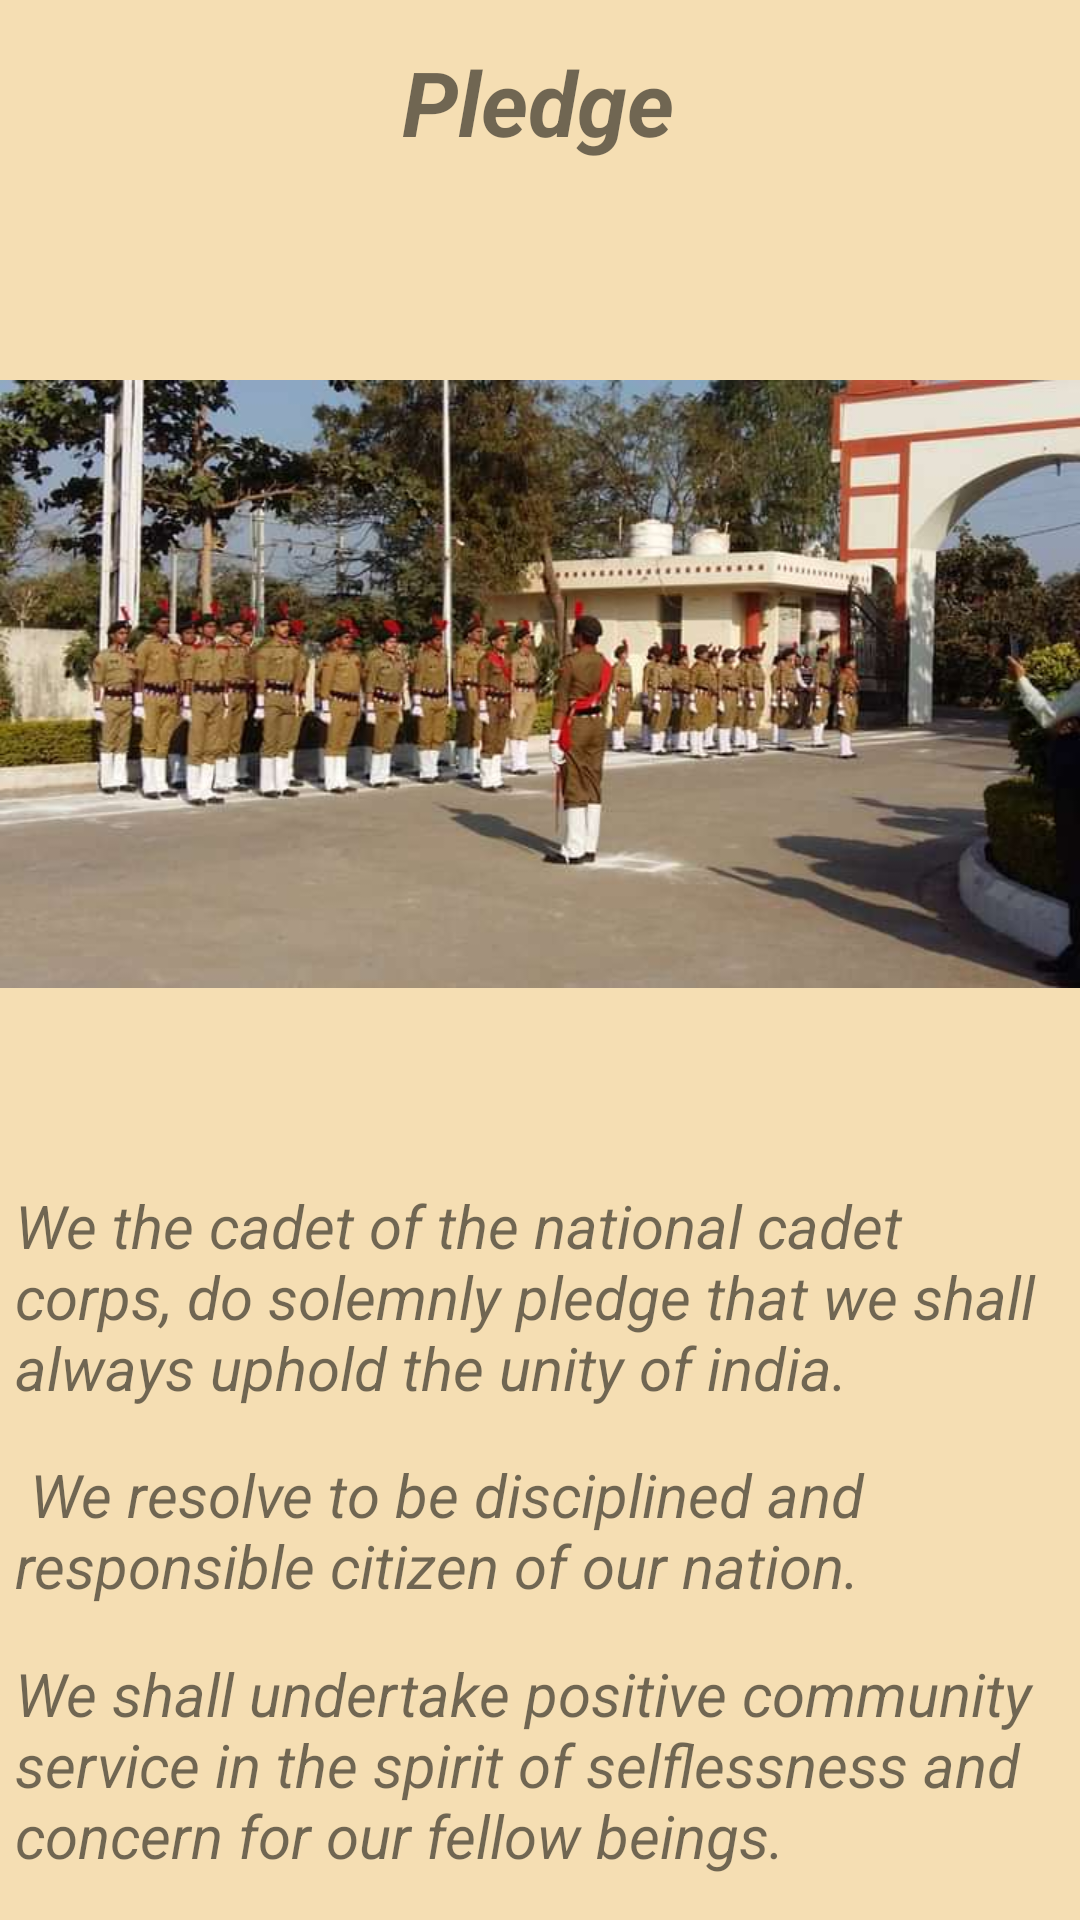

This screen was rendered from an Android layout file. Write that file and the resources it references.
<!-- AndroidManifest.xml: application theme Theme.OGINCC -->
<!-- res/layout/activity_pledge.xml -->
<?xml version="1.0" encoding="utf-8"?>
<ScrollView xmlns:android="http://schemas.android.com/apk/res/android"
    xmlns:app="http://schemas.android.com/apk/res-auto"
    xmlns:tools="http://schemas.android.com/tools"
    android:layout_width="match_parent"
    android:layout_height="match_parent"
    tools:context=".pledge">

    <androidx.constraintlayout.widget.ConstraintLayout
        android:layout_height="wrap_content"
        android:layout_width="wrap_content">

        <TextView
            android:id="@+id/textView17"
            android:layout_width="wrap_content"
            android:layout_height="wrap_content"
            android:text="Pledge"
            android:textSize="30sp"
            android:textStyle="bold|italic"
            app:layout_constraintBottom_toBottomOf="parent"
            app:layout_constraintEnd_toEndOf="parent"
            app:layout_constraintHorizontal_bias="0.498"
            app:layout_constraintStart_toStartOf="parent"
            app:layout_constraintTop_toTopOf="parent"
            app:layout_constraintVertical_bias="0.023" />


        <ImageView
            android:id="@+id/imgView"
            android:layout_width="wrap_content"
            android:layout_height="300dp"
            android:layout_marginTop="24dp"
            app:layout_constraintEnd_toEndOf="parent"
            app:layout_constraintHorizontal_bias="0.0"
            app:layout_constraintStart_toStartOf="parent"
            app:layout_constraintTop_toBottomOf="@+id/textView17"
            app:srcCompat="@drawable/nccxpledge" />

        <TextView
            android:id="@+id/textView21"
            android:layout_width="match_parent"
            android:layout_height="wrap_content"
            android:layout_marginTop="12dp"
            android:padding="5dp"
            android:text="We the cadet of the national cadet corps, do solemnly pledge that we shall always uphold the unity of india."
            android:textSize="20sp"
            android:textStyle="italic"
            app:layout_constraintEnd_toEndOf="parent"
            app:layout_constraintStart_toStartOf="parent"
            app:layout_constraintTop_toBottomOf="@+id/imgView" />

        <TextView
            android:layout_width="match_parent"
            android:layout_height="wrap_content"
            android:padding="5dp"
            android:text=" We resolve to be disciplined and responsible citizen of our nation."
            android:textSize="20sp"
            android:textStyle="italic"
            app:layout_constraintBottom_toTopOf="@+id/textView23"
            app:layout_constraintEnd_toEndOf="parent"
            app:layout_constraintStart_toStartOf="parent"
            app:layout_constraintTop_toBottomOf="@+id/textView21" />

        <TextView
            android:id="@+id/textView23"
            android:layout_width="match_parent"
            android:layout_height="wrap_content"
            android:layout_marginTop="156dp"
            android:padding="5dp"
            android:text="We shall undertake positive community service in the spirit of selflessness and concern for our fellow beings."
            android:textSize="20sp"
            android:textStyle="italic"
            app:layout_constraintEnd_toEndOf="parent"
            app:layout_constraintHorizontal_bias="0.457"
            app:layout_constraintStart_toStartOf="parent"
            app:layout_constraintTop_toTopOf="@+id/textView21" />
    </androidx.constraintlayout.widget.ConstraintLayout>

</ScrollView>
<!-- resources referenced by this layout -->
<resources>
  <!-- drawable nccxpledge: jpeg bitmap (drawable, 42881 bytes) -->
  <style name="Theme.OGINCC" parent="Theme.MaterialComponents.DayNight.DarkActionBar">
          
          <item name="colorPrimary">@color/purple_500</item>
          <item name="colorPrimaryVariant">@color/black</item>
          <item name="colorOnPrimary">@color/white</item>
          
          <item name="colorSecondary">@color/teal_200</item>
          <item name="colorSecondaryVariant">@color/teal_700</item>
          <item name="colorOnSecondary">@color/black</item>
          
          <item name="android:statusBarColor" tools:targetApi="l">?attr/colorPrimaryVariant</item>
          
          <item name="android:background">@color/wheat</item>
      </style>
  <color name="purple_500">#FF6200EE</color>
  <color name="black">#FF000000</color>
  <color name="white">#FFFFFFFF</color>
  <color name="teal_200">#FF03DAC5</color>
  <color name="teal_700">#FF018786</color>
  <color name="wheat">#f5deb3</color>
</resources>
